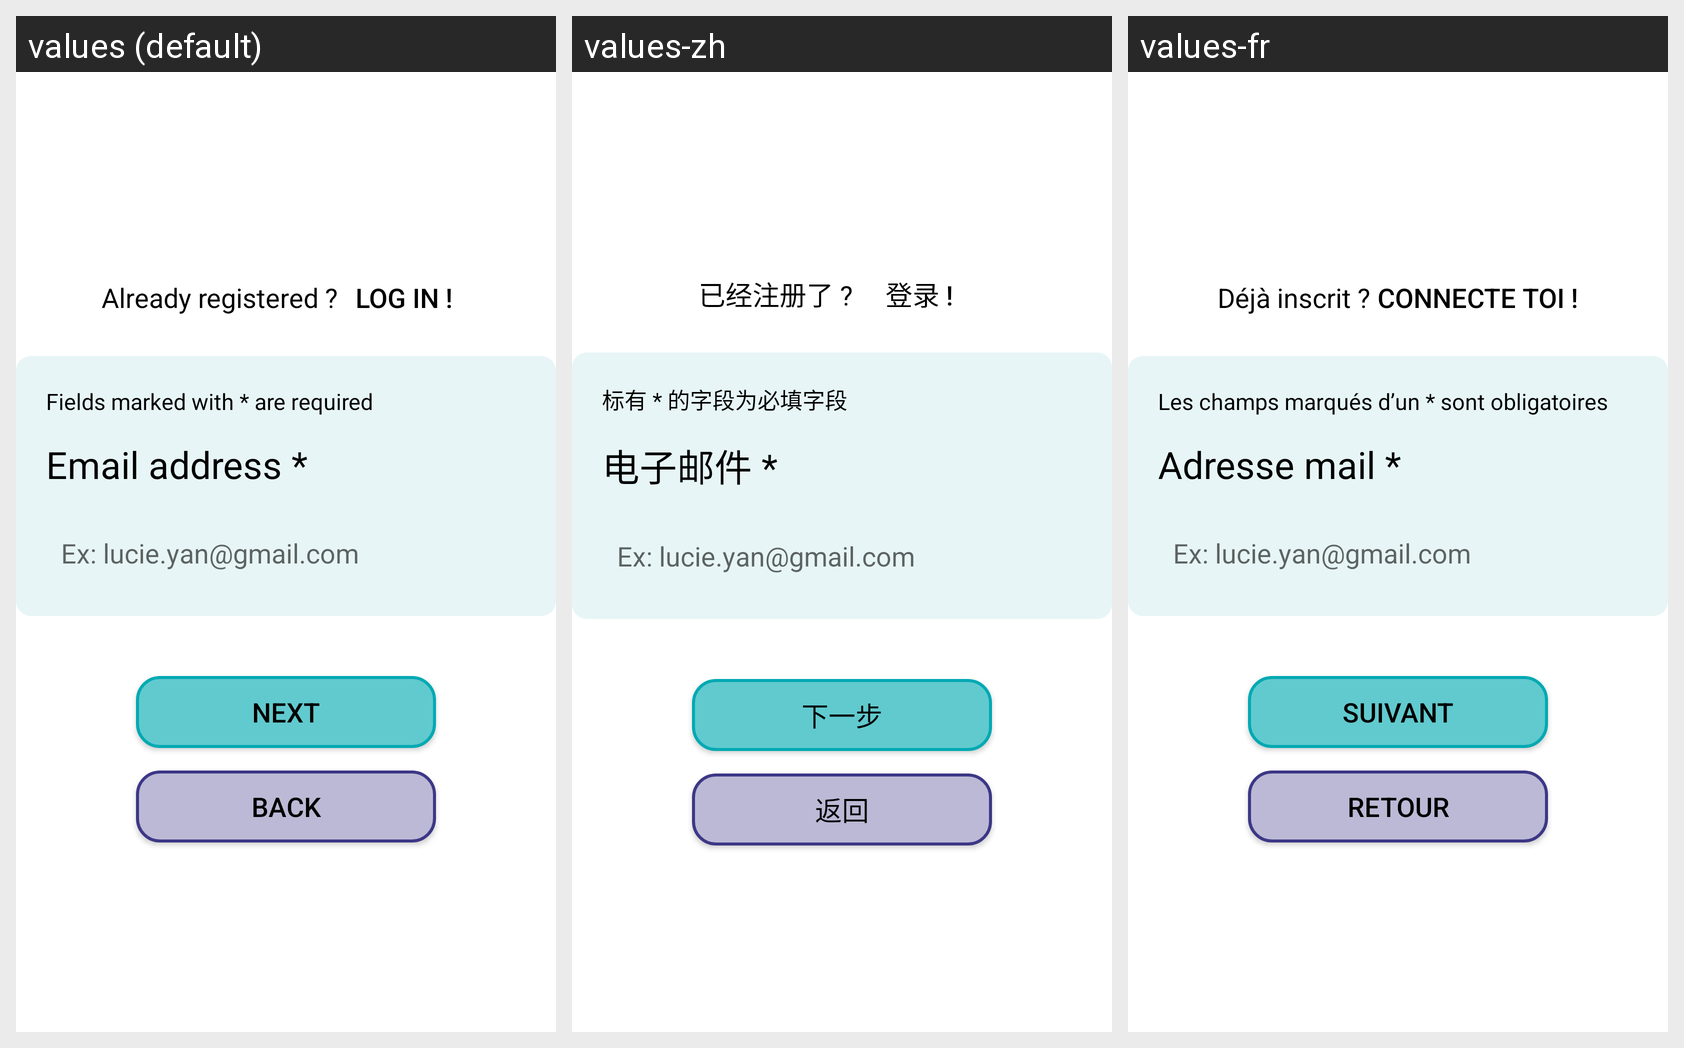

The Android screen above is rendered under several locales of the same app. Produce the string resources it draws, with the default and per-locale values.
Android screen res/layout/fragment_inscription_adrmail.xml rendered under 3 locales, left to right: values (default), values-zh, values-fr. Device: Nexus 5 (rendered at 1080×1920; each locale shown at half size, 540×960, under a caption strip naming it); theme Theme.AppFranceAssosSante.
Strings drawn on this screen, with the default value and each locale's value (text and hints the layout hard-codes, and strings that could not be matched under every locale, appear in the picture but are not listed):

dejainscrit
  values: Already registered ?
  values-zh: 已经注册了 ?
  values-fr: Déjà inscrit ? 

connection
  values: Log in !
  values-zh: 登录 !
  values-fr: Connecte toi !

champs
  values: Fields marked with * are required
  values-zh: 标有 * 的字段为必填字段
  values-fr: Les champs marqués d’un * sont obligatoires

inscription_adrmail
  values: Email address *
  values-zh: 电子邮件 *
  values-fr: Adresse mail *

suivant
  values: Next
  values-zh: 下一步
  values-fr: Suivant

retour
  values: Back
  values-zh: 返回
  values-fr: Retour
